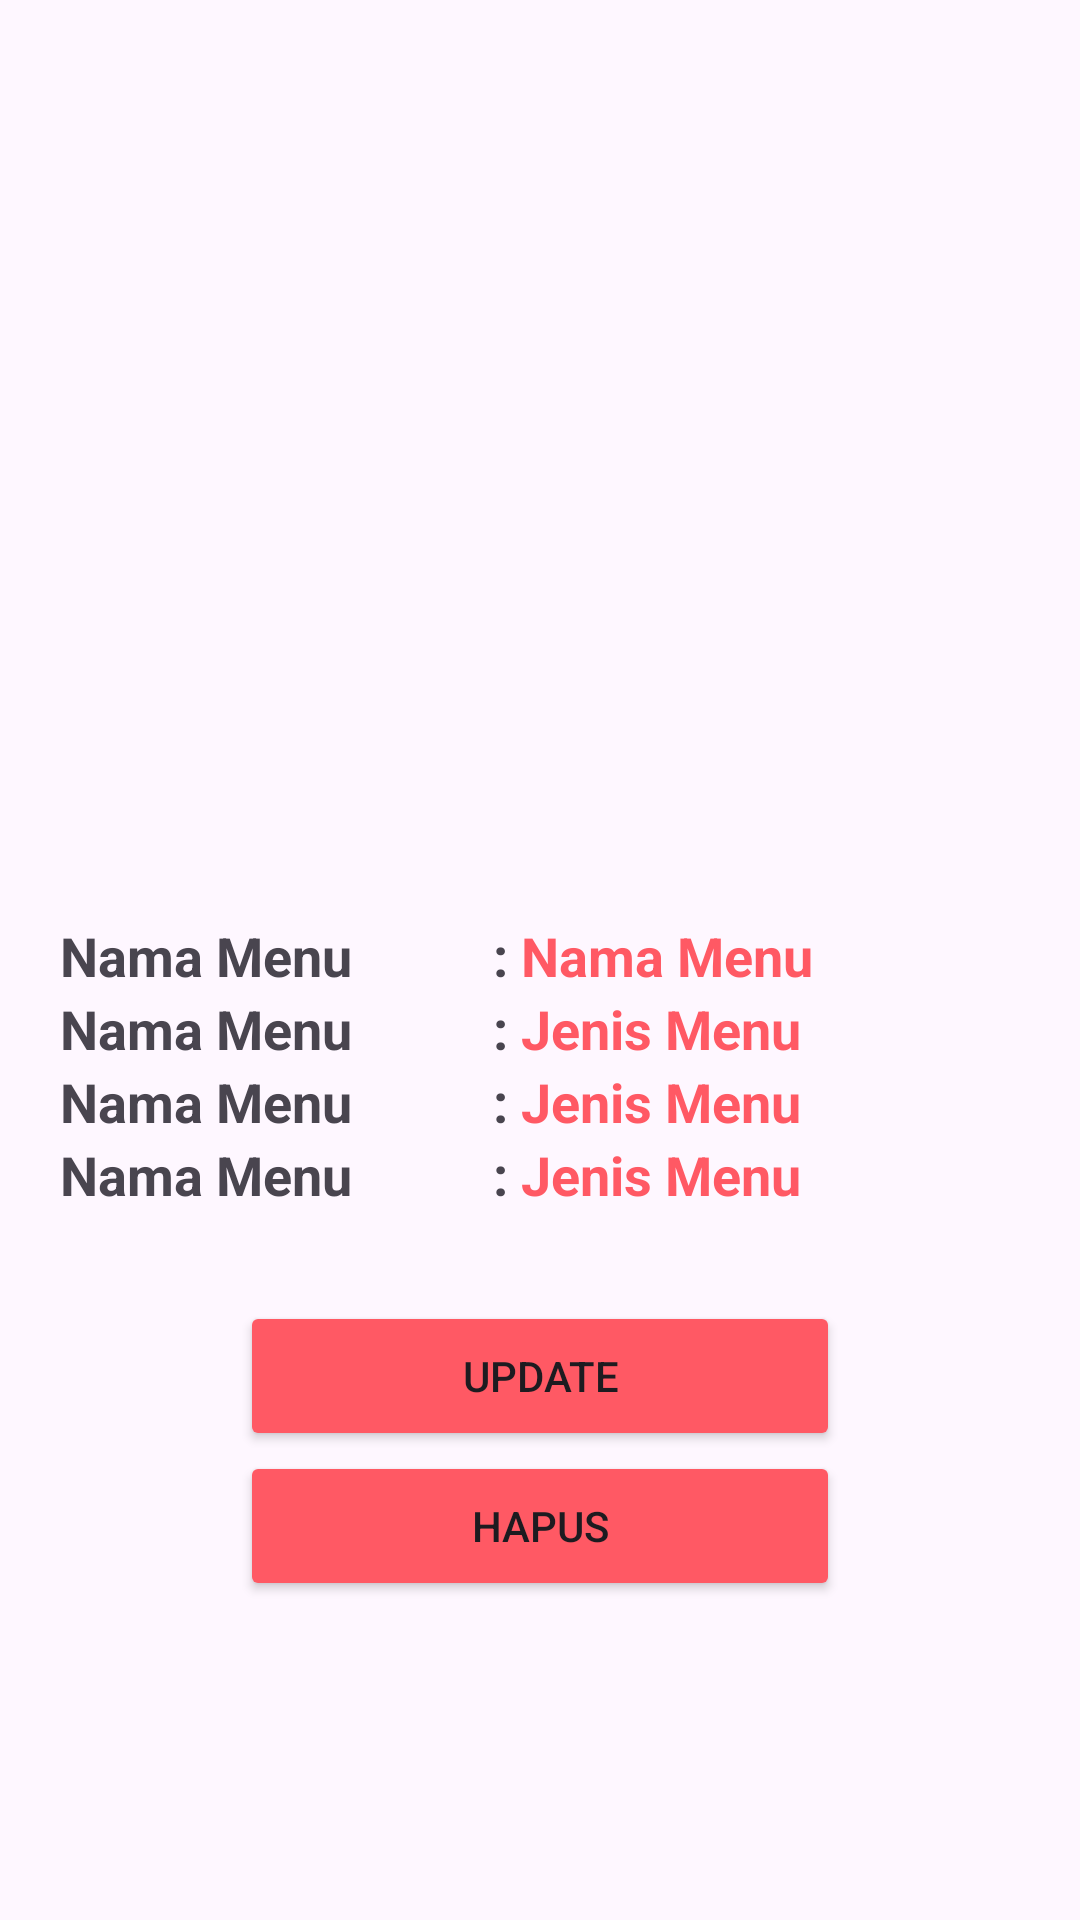

This screen was rendered from an Android layout file. Write that file and the resources it references.
<!-- AndroidManifest.xml: application theme Theme.AdminStore_KElompo_7 -->
<!-- res/layout/activity_detail_menu.xml -->
<?xml version="1.0" encoding="utf-8"?>
<LinearLayout
    xmlns:android="http://schemas.android.com/apk/res/android"
    xmlns:app="http://schemas.android.com/apk/res-auto"
    xmlns:tools="http://schemas.android.com/tools"
    android:layout_width="match_parent"
    android:layout_height="match_parent"
    android:orientation="vertical"
    android:gravity="center"
    android:padding="20dp"
    tools:context=".DetailMenu">


    <ImageView
        android:layout_width="200dp"
        android:layout_height="150dp"
        android:id="@+id/gambarku"
        android:padding="8dp"
        android:layout_gravity="center"
        android:layout_marginBottom="50dp"
        android:src="@drawable/baseline_crop_original_24" />

    <LinearLayout
        android:layout_width="match_parent"
        android:layout_height="wrap_content"
        android:layout_gravity="center"
        >
        <TextView
            android:layout_width="140dp"
            android:layout_height="wrap_content"
            android:text="Nama Menu"
            android:textSize="18sp"
            android:textStyle="bold" />
        <TextView
            android:layout_width="wrap_content"
            android:layout_height="wrap_content"
            android:text=" : "
            android:textSize="18sp"
            android:textStyle="bold" />
        <TextView
            android:layout_width="wrap_content"
            android:layout_height="wrap_content"
            android:id="@+id/menuku"
            android:textStyle="bold"
            android:text="Nama Menu"
            android:textSize="18sp"
            android:layout_gravity="center"
            android:textColor="@color/warna_utama"
            />
    </LinearLayout>
    <LinearLayout
        android:layout_width="match_parent"
        android:layout_height="wrap_content"
        android:layout_gravity="center"
        >
        <TextView
            android:layout_width="140dp"
            android:layout_height="wrap_content"
            android:text="Nama Menu"
            android:textSize="18sp"
            android:textStyle="bold" />
        <TextView
            android:layout_width="wrap_content"
            android:layout_height="wrap_content"
            android:text=" : "
            android:textSize="18sp"
            android:textStyle="bold" />
        <TextView
            android:layout_width="wrap_content"
            android:layout_height="wrap_content"
            android:id="@+id/jenisku"
            android:textStyle="bold"
            android:text="Jenis Menu"
            android:textSize="18sp"
            android:layout_gravity="center"
            android:textColor="@color/warna_utama"
            />
    </LinearLayout>
    <LinearLayout
        android:layout_width="match_parent"
        android:layout_height="wrap_content"
        android:layout_gravity="center"
        >
        <TextView
            android:layout_width="140dp"
            android:layout_height="wrap_content"
            android:text="Nama Menu"
            android:textSize="18sp"
            android:textStyle="bold" />
        <TextView
            android:layout_width="wrap_content"
            android:layout_height="wrap_content"
            android:text=" : "
            android:textSize="18sp"
            android:textStyle="bold" />
        <TextView
            android:layout_width="wrap_content"
            android:layout_height="wrap_content"
            android:id="@+id/hargaku"
            android:textStyle="bold"
            android:text="Jenis Menu"
            android:textSize="18sp"
            android:layout_gravity="center"
            android:textColor="@color/warna_utama"
            />
    </LinearLayout>

    <LinearLayout
        android:layout_width="match_parent"
        android:layout_height="wrap_content"
        android:layout_gravity="center"
        >
        <TextView
            android:layout_width="140dp"
            android:layout_height="wrap_content"
            android:text="Nama Menu"
            android:textSize="18sp"
            android:textStyle="bold" />
        <TextView
            android:layout_width="wrap_content"
            android:layout_height="wrap_content"
            android:text=" : "
            android:textSize="18sp"
            android:textStyle="bold" />
        <TextView
            android:layout_width="wrap_content"
            android:layout_height="wrap_content"
            android:id="@+id/deskripsiku"
            android:textStyle="bold"
            android:text="Jenis Menu"
            android:textSize="18sp"
            android:layout_gravity="center"
            android:textColor="@color/warna_utama"
            />
    </LinearLayout>

    <Button
        android:layout_width="200dp"
        android:layout_height="50dp"
        android:layout_gravity="center"
        android:layout_marginTop="30dp"
        android:backgroundTint="@color/warna_utama"
        android:text="Update"
        android:onClick="UpdateMenu"/>
    <Button
        android:layout_width="200dp"
        android:layout_height="50dp"
        android:layout_gravity="center"
        android:backgroundTint="@color/warna_utama"
        android:text="Hapus"
        android:onClick="HapusMenu"/>

</LinearLayout>
<!-- resources referenced by this layout -->
<resources>
  <color name="warna_utama">#FF5964</color>
  <style name="Theme.AdminStore_KElompo_7" parent="Base.Theme.AdminStore_KElompo_7" />
  <style name="Base.Theme.AdminStore_KElompo_7" parent="Theme.Material3.DayNight.NoActionBar">
          
          
      </style>
</resources>
